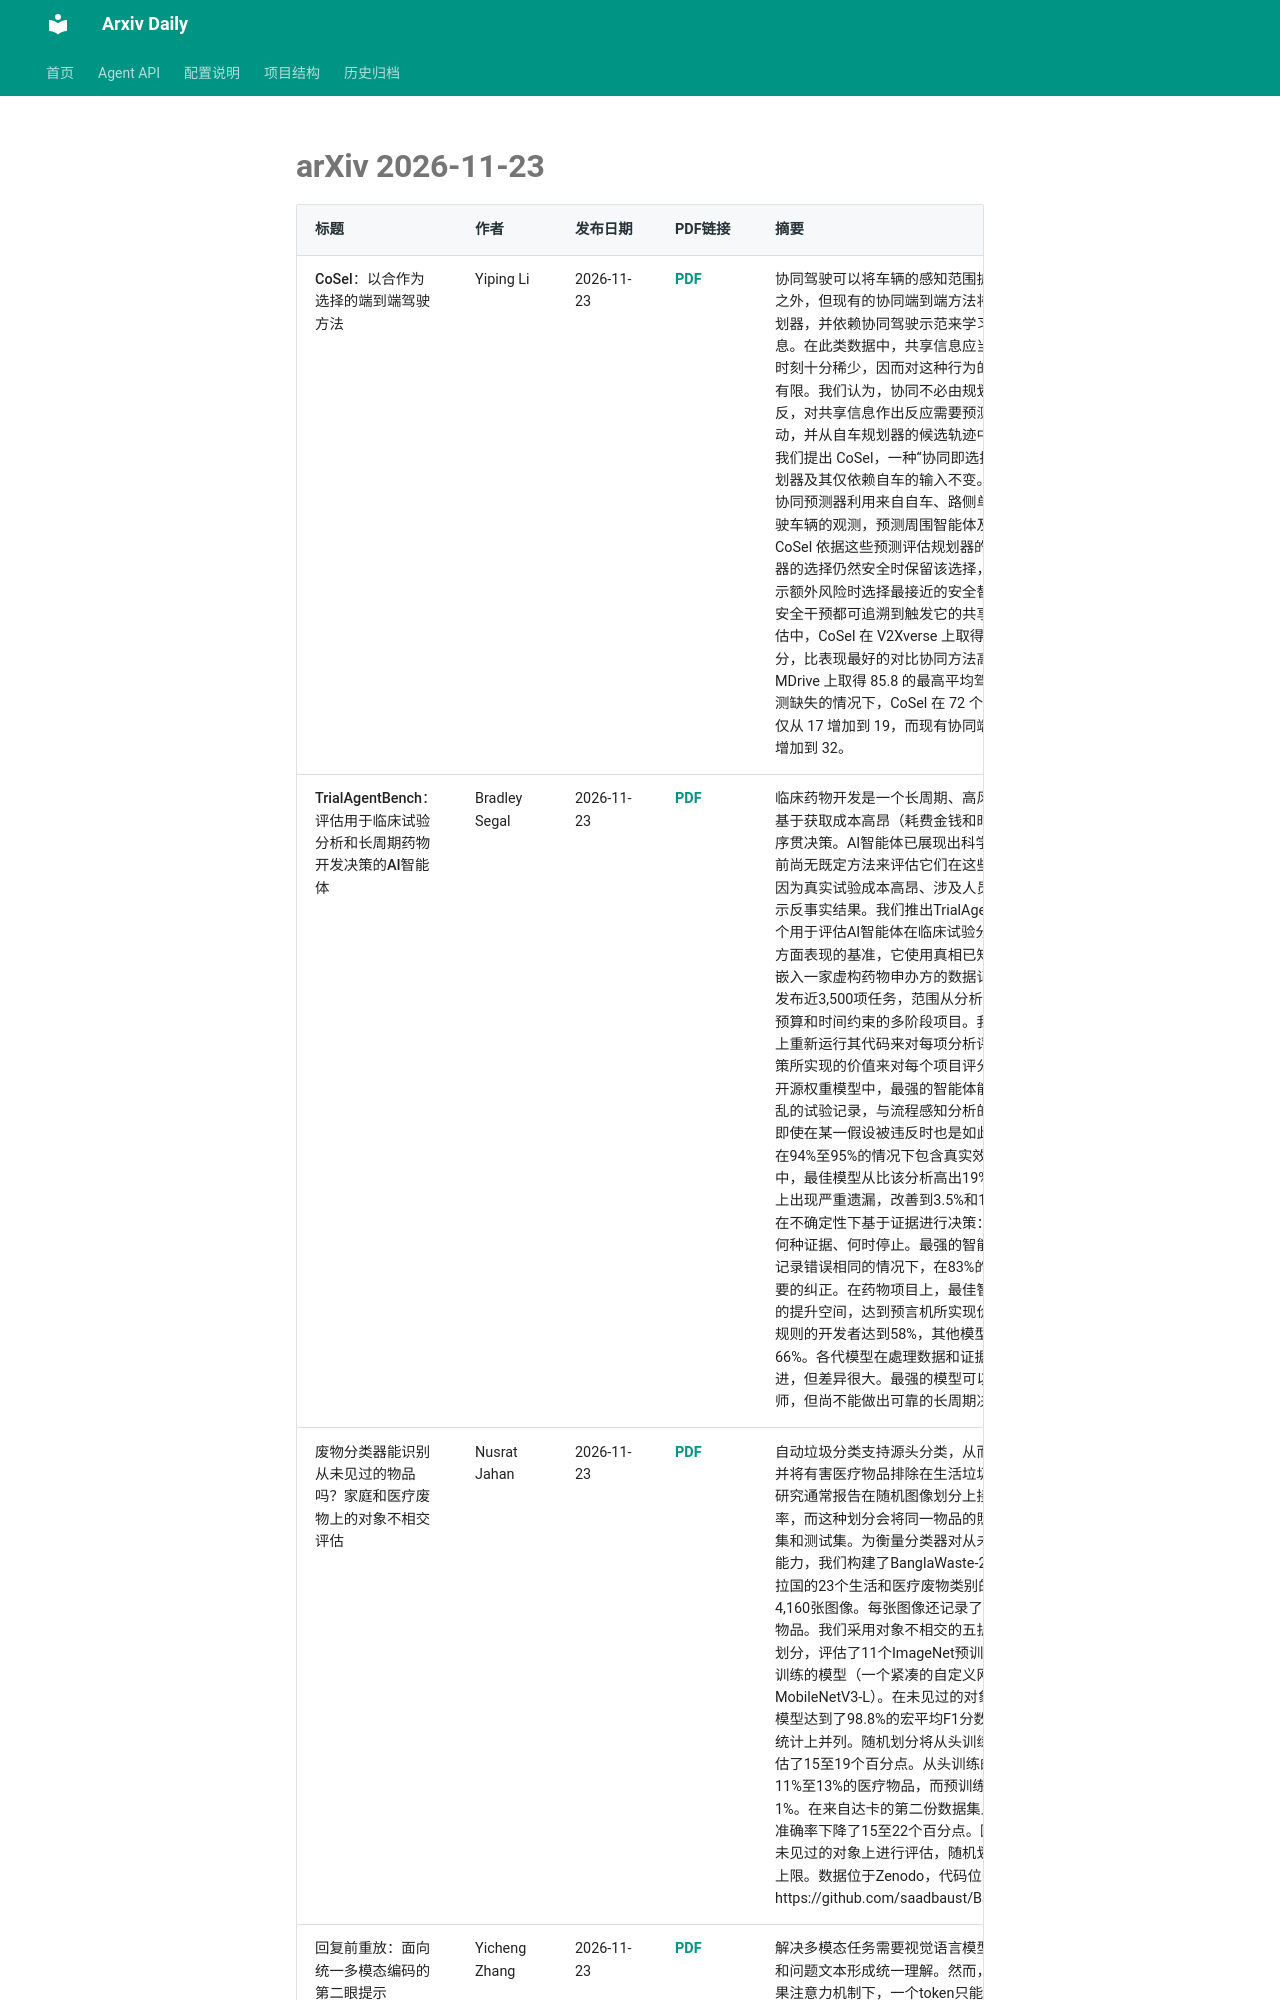

repository: Lcollection/Arxiv_Daily · page: daily-papers/2026-11-23-arxiv/index.html · generator: mkdocs

# arXiv 2026-11-23

| 标题 | 作者 | 发布日期 | PDF链接 | 摘要 |
|------|------|----------|--------|------|
| CoSel：以合作为选择的端到端驾驶方法 | Yiping Li | 2026-11-23 | [PDF](https://arxiv.org/pdf/2611.30918v1) | 协同驾驶可以将车辆的感知范围扩展到自身传感器之外，但现有的协同端到端方法将共享信息注入规划器，并依赖协同驾驶示范来学习如何使用这些信息。在此类数据中，共享信息应当改变驾驶决策的时刻十分稀少，因而对这种行为的学习提供的监督有限。我们认为，协同不必由规划器来学习。相反，对共享信息作出反应需要预测周围智能体的运动，并从自车规划器的候选轨迹中选择一种响应。我们提出 CoSel，一种“协同即选择”框架，它保持规划器及其仅依赖自车的输入不变。一个单独训练的协同预测器利用来自自车、路侧单元和网联自动驾驶车辆的观测，预测周围智能体及其未来运动。CoSel 依据这些预测评估规划器的候选轨迹，在规划器的选择仍然安全时保留该选择，并在共享信息揭示额外风险时选择最接近的安全替代方案。每一次安全干预都可追溯到触发它的共享证据。在闭环评估中，CoSel 在 V2Xverse 上取得 70.7 的驾驶得分，比表现最好的对比协同方法高出 7.5 分，并在 MDrive 上取得 85.8 的最高平均驾驶得分。在自车检测缺失的情况下，CoSel 在 72 个场景中的碰撞次数仅从 17 增加到 19，而现有协同端到端模型则从 19 增加到 32。 |
| TrialAgentBench：评估用于临床试验分析和长周期药物开发决策的AI智能体 | Bradley Segal | 2026-11-23 | [PDF](https://arxiv.org/pdf/2611.30916v1) | 临床药物开发是一个长周期、高风险的过程，需要基于获取成本高昂（耗费金钱和时间）的信息做出序贯决策。AI智能体已展现出科学分析的能力，但目前尚无既定方法来评估它们在这些决策上的表现，因为真实试验成本高昂、涉及人员，且永远不会揭示反事实结果。我们推出TrialAgentBench，这是一个用于评估AI智能体在临床试验分析和药物开发决策方面表现的基准，它使用真相已知的模拟试验，并嵌入一家虚构药物申办方的数据记录中。我们公开发布近3,500项任务，范围从分析单一试验到管理受预算和时间约束的多阶段项目。我们通过在新试验上重新运行其代码来对每项分析评分，并通过其决策所实现的价值来对每个项目评分。在24个闭源和开源权重模型中，最强的智能体能够分析原始、杂乱的试验记录，与流程感知分析的差距在6%以内，即使在某一假设被违反时也是如此，其95%置信区间在94%至95%的情况下包含真实效应。在过去一年中，最佳模型从比该分析高出19%、并在15%的任务上出现严重遗漏，改善到3.5%和1%。限制它们的是在不确定性下基于证据进行决策：何时纠正、购买何种证据、何时停止。最强的智能体过于谨慎，在记录错误相同的情况下，在83%的任务上进行了不必要的纠正。在药物项目上，最佳智能体仍有相当大的提升空间，达到预言机所实现价值的48%，而基于规则的开发者达到58%，其他模型则落后24%至66%。各代模型在處理数据和证据方面表现出持续改进，但差异很大。最强的模型可以充当胜任的分析师，但尚不能做出可靠的长周期决策。 |
| 废物分类器能识别从未见过的物品吗？家庭和医疗废物上的对象不相交评估 | Nusrat Jahan | 2026-11-23 | [PDF](https://arxiv.org/pdf/2611.30911v1) | 自动垃圾分类支持源头分类，从而实现回收利用，并将有害医疗物品排除在生活垃圾之外。垃圾分类研究通常报告在随机图像划分上接近完美的准确率，而这种划分会将同一物品的照片同时放入训练集和测试集。为衡量分类器对从未见过物品的识别能力，我们构建了BanglaWaste-23，包含来自孟加拉国的23个生活和医疗废物类别的172个物品的4,160张图像。每张图像还记录了其所示的具体物理物品。我们采用对象不相交的五折交叉验证和随机划分，评估了11个ImageNet预训练模型和两个从头训练的模型（一个紧凑的自定义网络和MobileNetV3-L）。在未见过的对象上，最佳预训练模型达到了98.8%的宏平均F1分数，且有六个模型在统计上并列。随机划分将从头训练模型的准确率高估了15至19个百分点。从头训练的模型还漏检了11%至13%的医疗物品，而预训练模型的漏检率低于1%。在来自达卡的第二份数据集上，预训练模型的准确率下降了15至22个百分点。因此，分类器应在未见过的对象上进行评估，随机划分的结果应视为上限。数据位于Zenodo，代码位于https://github.com/saadbaust/BanglaWaste-23。 |
| 回复前重放：面向统一多模态编码的第二眼提示 | Yicheng Zhang | 2026-11-23 | [PDF](https://arxiv.org/pdf/2611.30909v1) | 解决多模态任务需要视觉语言模型（VLM）对图像和问题文本形成统一理解。然而，在当前VLM的因果注意力机制下，一个token只能关注其前面的内容。因此，无论哪种模态排在前面
